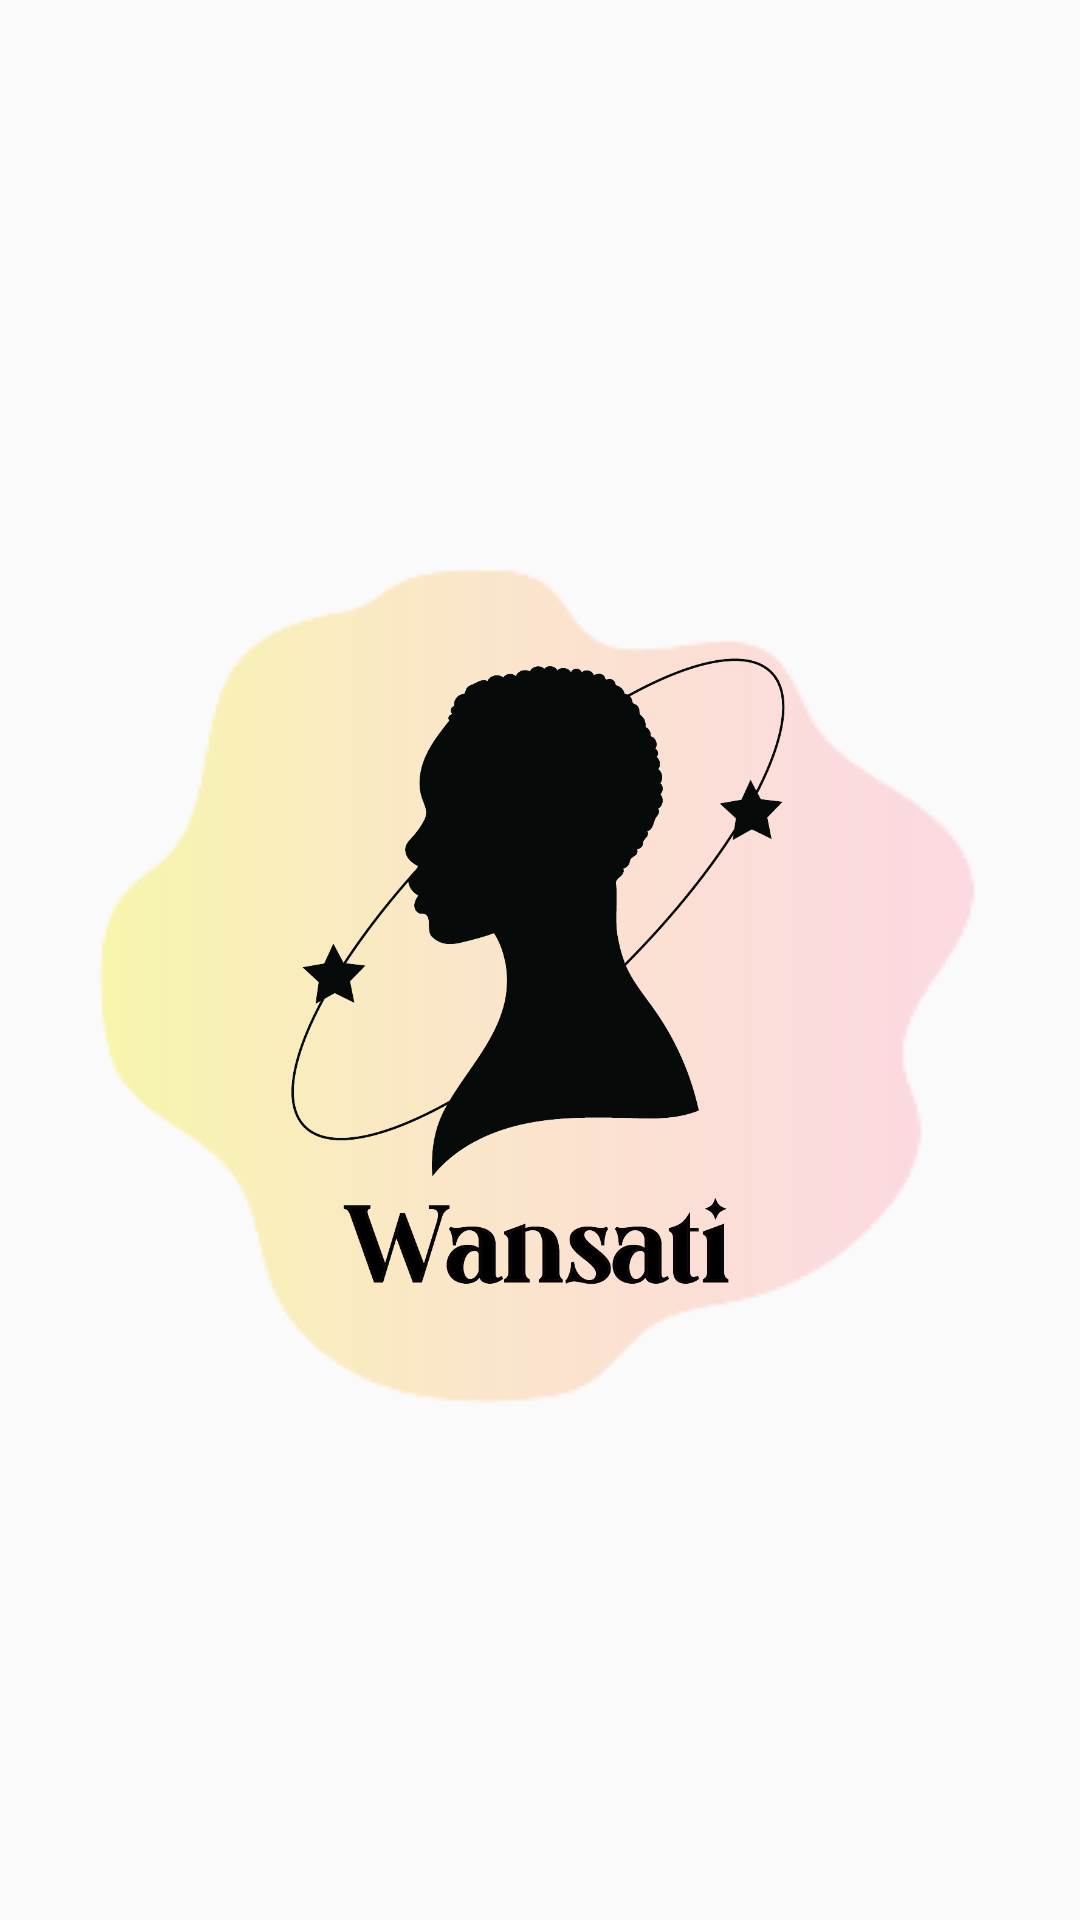

Layout XML and referenced resources for this Android screen:
<!-- AndroidManifest.xml: application theme Theme.Wansati -->
<!-- res/layout/activity_splash.xml -->
<?xml version="1.0" encoding="utf-8"?>
<RelativeLayout xmlns:android="http://schemas.android.com/apk/res/android"
    android:layout_width="match_parent"
    android:layout_height="match_parent"
    android:gravity="center">
    
    <FrameLayout
        android:layout_width="wrap_content"
        android:layout_height="wrap_content"
        android:id="@+id/splashFrame"
        android:layout_marginTop="10dp">


        <ImageView
            android:id="@+id/onboardingImage"
            android:layout_width="300dp"
            android:layout_height="300dp"
            android:contentDescription="@string/onboarding_image_description"
            android:scaleType="centerCrop"

            android:src="@drawable/blob1" />

        <ImageView
            android:id="@+id/logo"
            android:layout_width="220dp"
            android:layout_height="220dp"
            android:layout_gravity="center"
            android:contentDescription="@string/logo_description"
            android:src="@drawable/logo" />


    </FrameLayout>

       
    <ProgressBar
        android:id="@+id/loadingWheel"
        android:layout_width="wrap_content"
        android:layout_height="wrap_content"
        android:layout_below="@id/splashFrame"
        android:layout_gravity="center"
        android:layout_marginStart="130dp"
        android:layout_marginTop="80dp"
        android:indeterminate="true"
        android:visibility="gone" />

</RelativeLayout>
<!-- resources referenced by this layout -->
<resources>
  <!-- drawable blob1: png bitmap (drawable, 7484 bytes) -->
  <!-- drawable logo: png bitmap (drawable, 53344 bytes) -->
  <style name="Theme.Wansati" parent="Theme.AppCompat.Light.NoActionBar" />
</resources>
